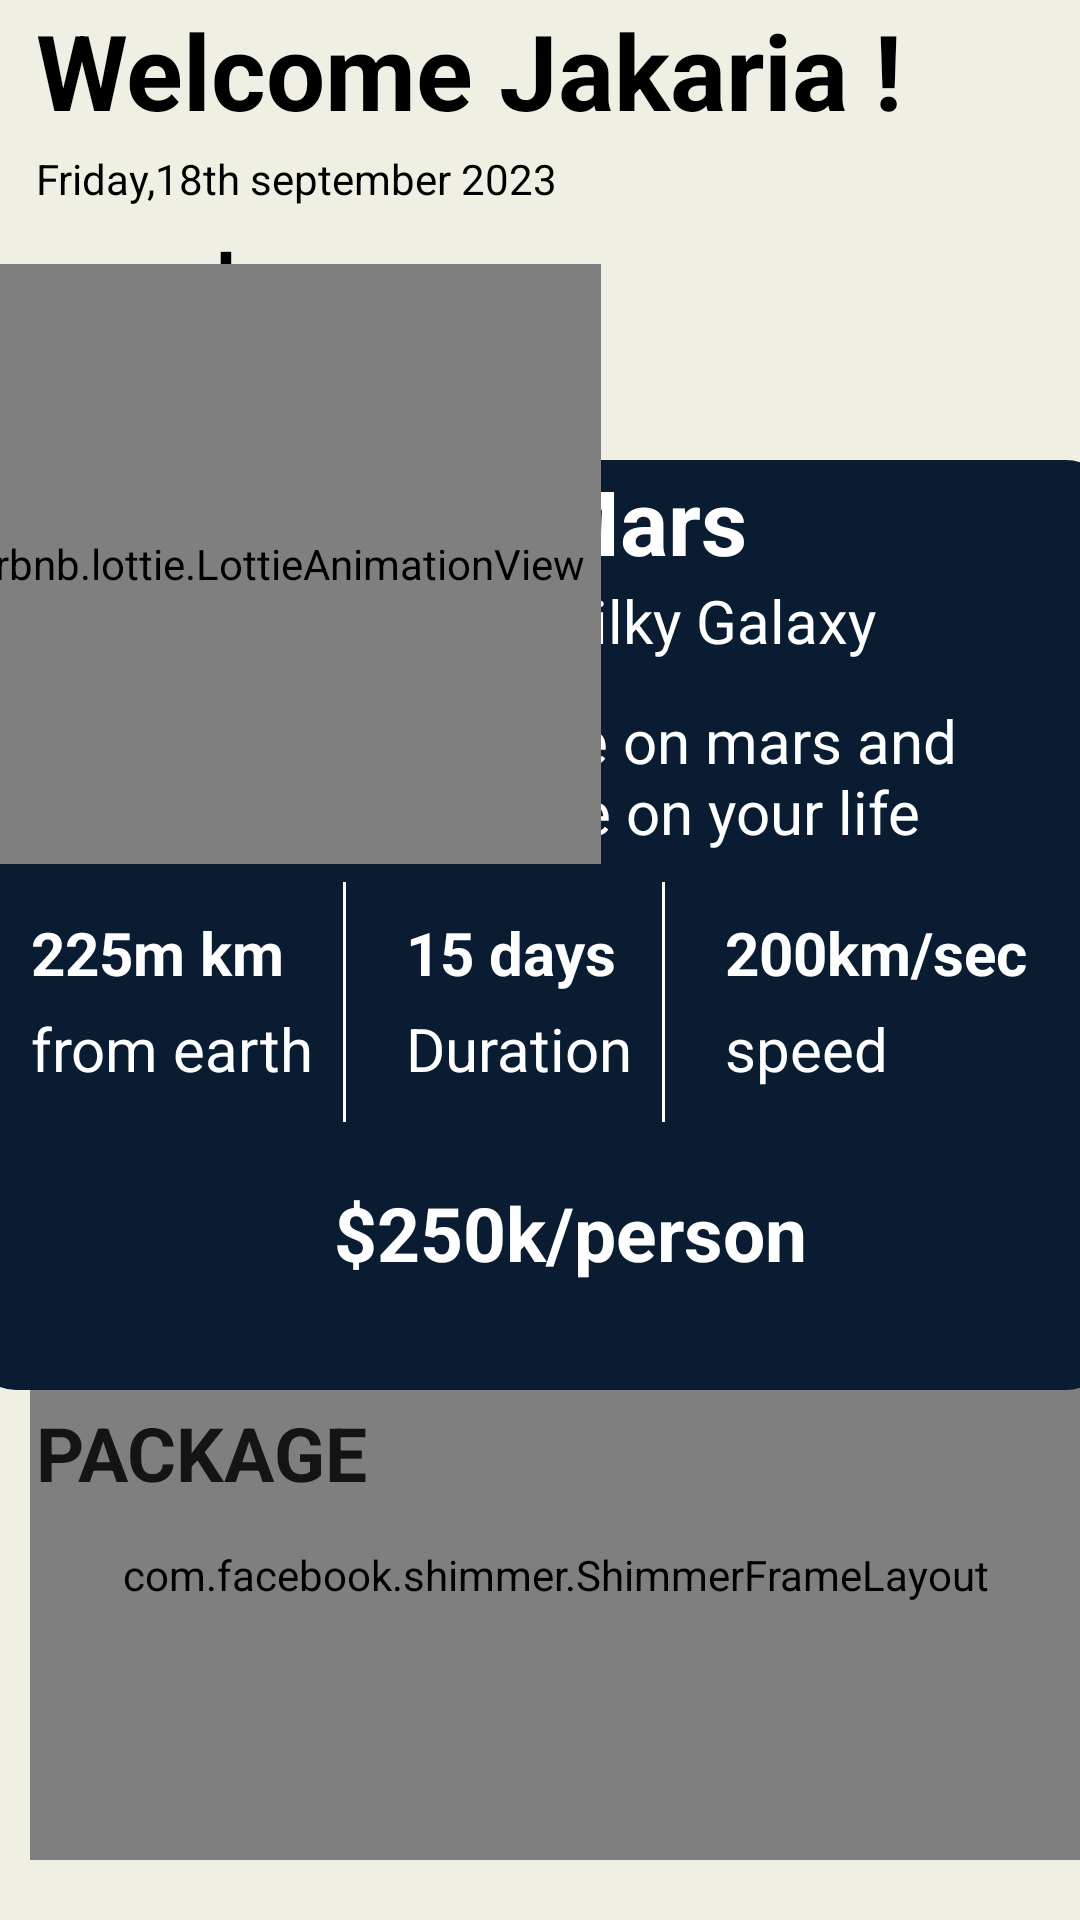

Produce the Android XML layout that renders to this screen, including the resource entries it uses.
<!-- AndroidManifest.xml: application theme Theme.SpaceTour -->
<!-- res/layout/activity_home.xml -->
<?xml version="1.0" encoding="utf-8"?>
<androidx.constraintlayout.widget.ConstraintLayout xmlns:android="http://schemas.android.com/apk/res/android"
    xmlns:app="http://schemas.android.com/apk/res-auto"
    xmlns:tools="http://schemas.android.com/tools"
    android:layout_width="match_parent"
    android:layout_height="match_parent"
    android:background="#EFEFE4"
    android:theme="@style/Theme.AppCompat.Light"
    tools:context=".HomeActivity">

    <ImageView
        android:id="@+id/nevigationnn"
        android:layout_width="40dp"
        android:layout_height="50dp"
        android:src="@drawable/nevigation"
        app:layout_constraintBottom_toTopOf="@+id/linearLayout"
        app:layout_constraintEnd_toEndOf="parent"
        app:layout_constraintHorizontal_bias="0.874"
        app:layout_constraintStart_toEndOf="@+id/textView"
        app:layout_constraintTop_toBottomOf="@+id/date"
        app:layout_constraintVertical_bias="0.109" />

    <com.facebook.shimmer.ShimmerFrameLayout
        android:id="@+id/shimmer"
        android:layout_width="match_parent"
        android:layout_height="190dp"
        android:layout_marginBottom="20dp"
        android:layout_marginLeft="10dp"
        app:layout_constraintBottom_toBottomOf="parent"
        app:layout_constraintEnd_toEndOf="parent"
        app:layout_constraintHorizontal_bias="1.0"
        app:layout_constraintStart_toStartOf="parent"
        app:layout_constraintTop_toTopOf="parent"
        app:layout_constraintVertical_bias="1.0">

        <include layout="@layout/shimmer" />

    </com.facebook.shimmer.ShimmerFrameLayout>

    <TextView
        android:id="@+id/username"
        android:layout_width="380dp"
        android:layout_height="wrap_content"
        android:layout_marginStart="12dp"

        android:text="Welcome Jakaria !"
        android:textColor="@color/black"
        android:textSize="35sp"
        android:textStyle="bold"
        app:layout_constraintStart_toStartOf="parent"
        app:layout_constraintTop_toTopOf="parent" />

    <TextView
        android:id="@+id/date"
        android:layout_width="380dp"
        android:layout_height="wrap_content"
        android:layout_marginStart="12dp"
        android:layout_marginTop="50dp"
        android:text="Friday,18th september 2023"
        android:textColor="@color/black"
        android:textSize="14sp"
        android:textStyle="normal"
        app:layout_constraintStart_toStartOf="parent"
        app:layout_constraintTop_toTopOf="parent" />

    <TextView

        android:id="@+id/textView"
        android:layout_width="wrap_content"
        android:layout_height="wrap_content"
        android:layout_marginStart="16dp"
        android:layout_marginTop="76dp"
        android:text="popular"
        android:textColor="@color/black"
        android:textSize="25sp"
        android:textStyle="bold"
        app:layout_constraintStart_toStartOf="parent"
        app:layout_constraintTop_toTopOf="parent" />

    <LinearLayout
        android:id="@+id/linearLayout"
        android:layout_width="380dp"
        android:layout_height="310dp"
        android:background="@drawable/back"
        android:orientation="vertical"
        app:layout_constraintBottom_toBottomOf="parent"
        app:layout_constraintEnd_toEndOf="parent"
        app:layout_constraintHorizontal_bias="0.516"
        app:layout_constraintStart_toStartOf="parent"
        app:layout_constraintTop_toBottomOf="@+id/date"
        app:layout_constraintVertical_bias="0.323">

        <TextView
            android:id="@+id/planetname"
            android:layout_width="180dp"
            android:layout_height="40dp"
            android:layout_marginLeft="190dp"
            android:text="Mars"
            android:textColor="#ffffff"
            android:textSize="30dp"
            android:textStyle="bold" />

        <TextView
            android:id="@+id/planettype"
            android:layout_width="180dp"
            android:layout_height="40dp"
            android:layout_marginLeft="190dp"
            android:text="Milky Galaxy"
            android:textColor="#ffffff"
            android:textSize="20dp"
            android:textStyle="normal" />

        <TextView
            android:id="@+id/planetdescription"
            android:layout_width="360dp"
            android:layout_height="wrap_content"
            android:layout_marginLeft="20dp"
            android:text="Exploar strange place on mars and experiance great time on your life"
            android:textColor="#ffffff"
            android:textSize="20dp"
            android:textStyle="normal" />

        <LinearLayout
            android:layout_width="wrap_content"
            android:layout_height="wrap_content"
            android:orientation="horizontal">


            <LinearLayout
                android:layout_width="wrap_content"
                android:layout_height="wrap_content"
                android:orientation="vertical">

                <TextView
                    android:id="@+id/planetdistance"
                    android:layout_width="wrap_content"
                    android:layout_height="wrap_content"
                    android:layout_marginLeft="20dp"
                    android:layout_marginTop="20dp"
                    android:text="225m km"
                    android:textColor="#ffffff"
                    android:textSize="20dp"
                    android:textStyle="bold" />

                <TextView
                    android:layout_width="wrap_content"
                    android:layout_height="wrap_content"
                    android:layout_marginLeft="20dp"
                    android:layout_marginTop="5dp"
                    android:text="from earth"
                    android:textColor="#ffffff"
                    android:textSize="20dp"
                    android:textStyle="normal" />

            </LinearLayout>

            <View
                android:id="@+id/divider8"
                android:layout_width="1dp"
                android:layout_height="80dp"
                android:layout_marginLeft="10dp"
                android:layout_marginTop="10dp"

                android:background="#ffffff" />

            <LinearLayout
                android:layout_width="wrap_content"
                android:layout_height="wrap_content"
                android:orientation="vertical">


                <TextView
                    android:id="@+id/planetduration"
                    android:layout_width="wrap_content"
                    android:layout_height="wrap_content"
                    android:layout_marginLeft="20dp"
                    android:layout_marginTop="20dp"
                    android:text="15 days"
                    android:textColor="#ffffff"
                    android:textSize="20dp"
                    android:textStyle="bold" />

                <TextView
                    android:layout_width="wrap_content"
                    android:layout_height="wrap_content"
                    android:layout_marginLeft="20dp"
                    android:layout_marginTop="5dp"
                    android:text="Duration"
                    android:textColor="#ffffff"
                    android:textSize="20dp"
                    android:textStyle="normal" />

            </LinearLayout>

            <View
                android:id="@+id/divider2"
                android:layout_width="1dp"
                android:layout_height="80dp"
                android:layout_marginLeft="10dp"
                android:layout_marginTop="10dp"

                android:background="#ffffff" />

            <LinearLayout
                android:layout_width="wrap_content"
                android:layout_height="wrap_content"
                android:orientation="vertical">

                <TextView
                    android:id="@+id/planetspeed"
                    android:layout_width="wrap_content"
                    android:layout_height="wrap_content"
                    android:layout_marginLeft="20dp"
                    android:layout_marginTop="20dp"
                    android:text="200km/sec"
                    android:textColor="#ffffff"
                    android:textSize="20dp"
                    android:textStyle="bold" />

                <TextView
                    android:layout_width="wrap_content"
                    android:layout_height="wrap_content"
                    android:layout_marginLeft="20dp"
                    android:layout_marginTop="5dp"
                    android:text="speed"
                    android:textColor="#ffffff"
                    android:textSize="20dp"
                    android:textStyle="normal" />

            </LinearLayout>


        </LinearLayout>

        <LinearLayout
            android:layout_width="wrap_content"
            android:layout_height="wrap_content"
            android:layout_gravity="center"
            android:layout_marginTop="15dp"
            android:orientation="vertical">

            <TextView
                android:id="@+id/planetcost"
                android:layout_width="wrap_content"
                android:layout_height="wrap_content"
                android:layout_marginLeft="20dp"
                android:layout_marginTop="5dp"
                android:text="$250k/person"
                android:textColor="#ffffff"
                android:textSize="25dp"
                android:textStyle="bold" />

        </LinearLayout>


    </LinearLayout>


    <com.airbnb.lottie.LottieAnimationView
        android:id="@+id/lottieAnimationView"
        android:layout_width="250dp"
        android:layout_height="200dp"
        android:layout_marginTop="88dp"
        android:layout_marginEnd="160dp"
        app:layout_constraintEnd_toEndOf="parent"
        app:layout_constraintTop_toTopOf="parent"
        app:lottie_autoPlay="true"
        app:lottie_loop="true"
        app:lottie_rawRes="@raw/mars" />

    <TextView
        android:id="@+id/textView2"
        android:layout_width="wrap_content"
        android:layout_height="wrap_content"
        android:layout_marginStart="12dp"
        android:layout_marginTop="4dp"
        android:text="PACKAGE"
        android:textColor="#151313"
        android:textSize="25sp"
        android:textStyle="bold"
        app:layout_constraintStart_toStartOf="parent"
        app:layout_constraintTop_toBottomOf="@+id/linearLayout" />

    <androidx.recyclerview.widget.RecyclerView
        android:id="@+id/recylerview"

        android:layout_width="400dp"
        android:layout_height="200dp"
        app:layout_constraintBottom_toBottomOf="parent"
        app:layout_constraintEnd_toEndOf="parent"
        app:layout_constraintStart_toStartOf="parent"
        app:layout_constraintTop_toBottomOf="@+id/textView2" />




</androidx.constraintlayout.widget.ConstraintLayout>
<!-- res/layout/shimmer.xml (included above) -->
<?xml version="1.0" encoding="utf-8"?>
<androidx.constraintlayout.widget.ConstraintLayout xmlns:android="http://schemas.android.com/apk/res/android"
    xmlns:app="http://schemas.android.com/apk/res-auto"
    xmlns:tools="http://schemas.android.com/tools"
    android:layout_width="match_parent"
    android:layout_height="match_parent">

    <ImageView
        android:layout_width="180dp"
        android:layout_height="180dp"
        android:src="@drawable/backk"
        app:layout_constraintBottom_toBottomOf="parent"
        app:layout_constraintEnd_toEndOf="parent"
        app:layout_constraintHorizontal_bias="0.069"
        app:layout_constraintStart_toStartOf="parent"
        app:layout_constraintTop_toTopOf="parent"
        app:layout_constraintVertical_bias="0.047" />

    <ImageView
        android:layout_width="180dp"
        android:layout_height="180dp"
        android:src="@drawable/backk"
        app:layout_constraintBottom_toBottomOf="parent"
        app:layout_constraintEnd_toEndOf="parent"
        app:layout_constraintHorizontal_bias="0.93"
        app:layout_constraintStart_toStartOf="parent"
        app:layout_constraintTop_toTopOf="parent"
        app:layout_constraintVertical_bias="0.827" />

    <ImageView
        android:layout_width="180dp"
        android:layout_height="180dp"
        android:src="@drawable/backk"
        app:layout_constraintBottom_toBottomOf="parent"
        app:layout_constraintEnd_toEndOf="parent"
        app:layout_constraintHorizontal_bias="0.069"
        app:layout_constraintStart_toStartOf="parent"
        app:layout_constraintTop_toTopOf="parent"
        app:layout_constraintVertical_bias="0.428" />

    <ImageView
        android:layout_width="180dp"
        android:layout_height="180dp"
        android:src="@drawable/backk"
        app:layout_constraintBottom_toBottomOf="parent"
        app:layout_constraintEnd_toEndOf="parent"
        app:layout_constraintHorizontal_bias="0.069"
        app:layout_constraintStart_toStartOf="parent"
        app:layout_constraintTop_toTopOf="parent"
        app:layout_constraintVertical_bias="0.827" />

    <ImageView
        android:layout_width="180dp"
        android:layout_height="180dp"
        android:src="@drawable/backk"
        app:layout_constraintBottom_toBottomOf="parent"
        app:layout_constraintEnd_toEndOf="parent"
        app:layout_constraintHorizontal_bias="0.93"
        app:layout_constraintStart_toStartOf="parent"
        app:layout_constraintTop_toTopOf="parent"
        app:layout_constraintVertical_bias="0.047" />

    <ImageView
        android:layout_width="180dp"
        android:layout_height="180dp"
        android:src="@drawable/backk"
        app:layout_constraintBottom_toBottomOf="parent"
        app:layout_constraintEnd_toEndOf="parent"
        app:layout_constraintHorizontal_bias="0.93"
        app:layout_constraintStart_toStartOf="parent"
        app:layout_constraintTop_toTopOf="parent"
        app:layout_constraintVertical_bias="0.404" />


</androidx.constraintlayout.widget.ConstraintLayout>
<!-- resources referenced by this layout -->
<resources>
  <color name="black">#FF000000</color>
  <!-- drawable back (drawable) -->
  <?xml version="1.0" encoding="utf-8"?>
  <shape xmlns:android="http://schemas.android.com/apk/res/android">
      <corners android:radius="15dp"/>
      <solid android:color="#091C31"/>
  
  </shape>
  <!-- drawable backk (drawable) -->
  <?xml version="1.0" encoding="utf-8"?>
  <shape xmlns:android="http://schemas.android.com/apk/res/android">
      <corners android:radius="15dp"/>
      <solid android:color="#CFB3B3"/>
  
  </shape>
  <style name="Theme.SpaceTour" parent="Base.Theme.SpaceTour" />
  <style name="Base.Theme.SpaceTour" parent="Theme.Material3.DayNight.NoActionBar">
          
          
      </style>
</resources>
